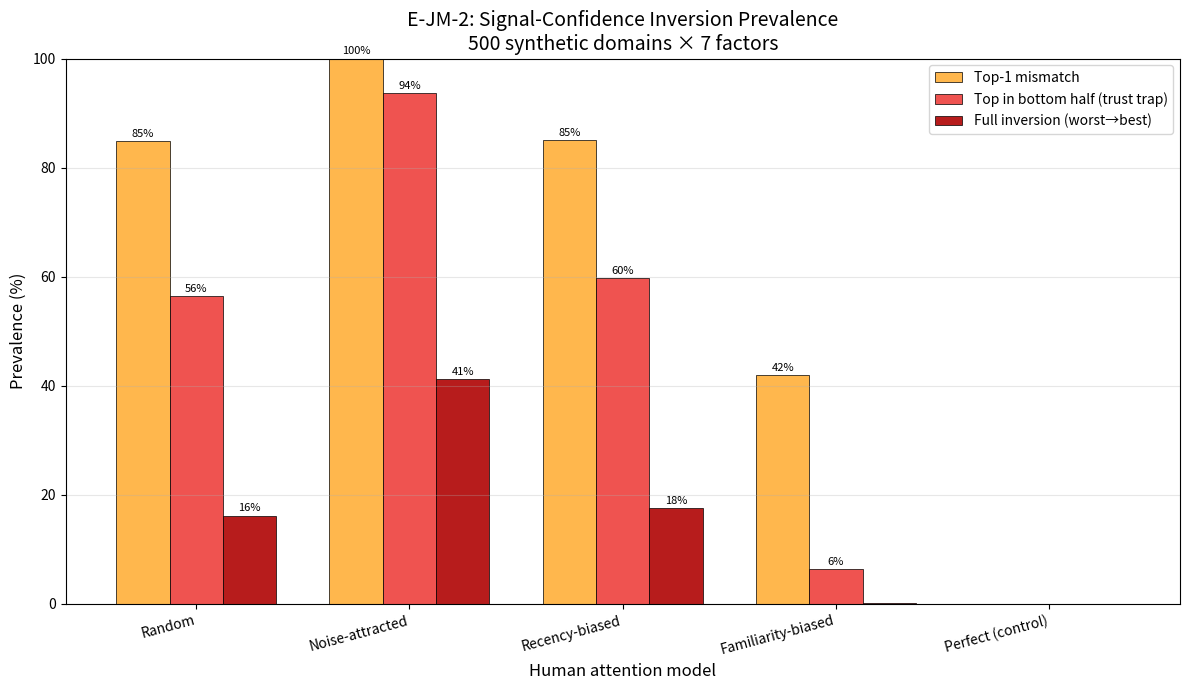
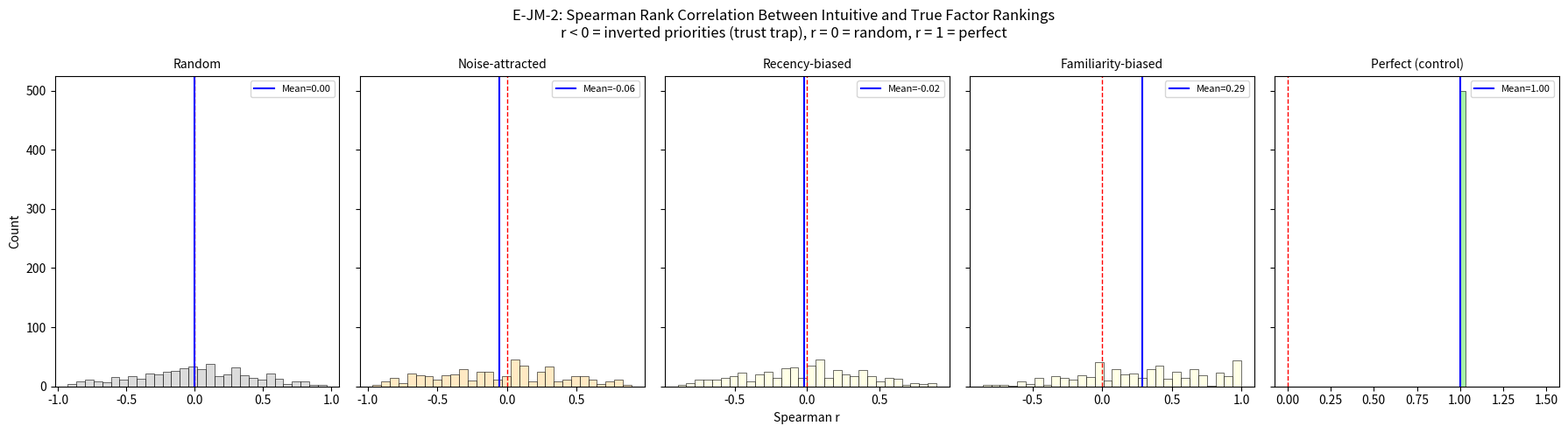
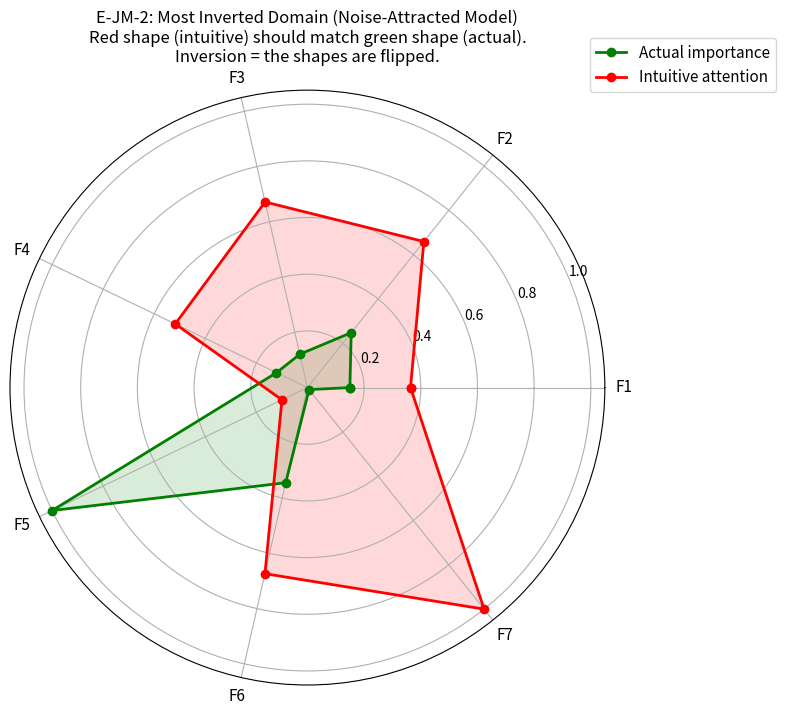

The matplotlib source for these figures, in order:
#!/usr/bin/env python3
"""
E-JM-2: Signal-Confidence Inversion Prevalence
================================================
Tests how common the "trust trap" is — how often do decision-makers
prioritize factors that are actually the WORST predictors?

Design:
  - Generate 500 synthetic domains with 7 factors each
  - For each domain: assign true weights (outcome-predictive) and
    intuitive weights (what humans check first)
  - Measure: in how many domains is the #1 intuitive factor NOT the
    #1 true factor?
  - Also: how often is the #1 intuitive factor in the BOTTOM HALF
    of true weights? (the full trust trap)

Anti-confirmation-bias:
  - Intuitive weights are drawn from a plausible model of human
    attention (recency, visibility, familiarity), not from a model
    designed to produce inversions
  - Multiple attention models tested (not just worst-case)
  - Reports full distribution of inversion severity
  - Includes a control where intuitive = true (perfect calibration)
"""

import numpy as np
import matplotlib
matplotlib.use('Agg')
import matplotlib.pyplot as plt
from scipy import stats
from pathlib import Path
import json

# ═══════════════════════════════════════════════════════════
# Configuration
# ═══════════════════════════════════════════════════════════

N_DOMAINS = 500
N_FACTORS = 7
N_DECISIONS_PER_DOMAIN = 800  # to compute empirical weights
SEED = 42
OUTPUT_DIR = Path("results/e_jm_2")
OUTPUT_DIR.mkdir(parents=True, exist_ok=True)


# ═══════════════════════════════════════════════════════════
# Human attention models (how people intuitively weight factors)
# ═══════════════════════════════════════════════════════════

def attention_random(true_weights, rng):
    """Random attention — no systematic bias, just noise."""
    raw = rng.dirichlet(np.ones(N_FACTORS) * 2.0)
    return raw

def attention_inverse_noise(true_weights, rng):
    """Humans attend to NOISIER signals (more salient, more variable)."""
    # Noisy factors attract attention because they seem "important"
    noise_level = 0.05 + 0.30 * (1.0 - true_weights / true_weights.max())
    attention = noise_level / noise_level.sum()
    # Add some randomness
    attention = attention * rng.uniform(0.5, 1.5, N_FACTORS)
    return attention / attention.sum()

def attention_recency(true_weights, rng):
    """Humans attend to whatever changed recently."""
    # Random "recency" weighting — uncorrelated with true weights
    recency = rng.exponential(1.0, N_FACTORS)
    return recency / recency.sum()

def attention_familiarity(true_weights, rng):
    """Humans attend to factors they understand (named, visible)."""
    # Some factors are "price" (familiar) vs "supplier OTIF pattern" (unfamiliar)
    # Familiarity partially correlates with true importance but not perfectly
    familiarity = true_weights * rng.uniform(0.3, 1.7, N_FACTORS)
    # Add strong bias toward first 2-3 factors (the "obvious" ones)
    familiarity[:3] *= rng.uniform(1.5, 3.0, 3)
    return familiarity / familiarity.sum()

def attention_perfect(true_weights, rng):
    """Control: perfect calibration (intuitive = true)."""
    return true_weights.copy()

ATTENTION_MODELS = {
    "Random": attention_random,
    "Noise-attracted": attention_inverse_noise,
    "Recency-biased": attention_recency,
    "Familiarity-biased": attention_familiarity,
    "Perfect (control)": attention_perfect,
}


# ═══════════════════════════════════════════════════════════
# Domain generation and inversion detection
# ═══════════════════════════════════════════════════════════

def generate_domain(rng):
    """Generate a synthetic domain with true factor weights."""
    raw = rng.exponential(1.0, N_FACTORS)
    true_weights = raw / raw.sum()
    noise_std = 0.05 + 0.30 * (1.0 - true_weights / true_weights.max())
    return true_weights, noise_std


def detect_inversions(true_weights, intuitive_weights):
    """Detect various types of signal-confidence inversion."""
    true_rank = np.argsort(true_weights)[::-1]  # best first
    intuit_rank = np.argsort(intuitive_weights)[::-1]

    # Type 1: Top intuitive factor is not top true factor
    top1_mismatch = true_rank[0] != intuit_rank[0]

    # Type 2: Top intuitive factor is in bottom half of true ranking
    top_intuit_true_rank = np.where(true_rank == intuit_rank[0])[0][0]
    top_in_bottom_half = top_intuit_true_rank >= N_FACTORS // 2

    # Type 3: Full inversion — top intuitive is bottom true
    full_inversion = top_intuit_true_rank == N_FACTORS - 1

    # Type 4: Rank correlation (Spearman)
    spearman_r, spearman_p = stats.spearmanr(
        np.argsort(true_weights)[::-1],
        np.argsort(intuitive_weights)[::-1]
    )

    # Type 5: Inversion severity — how much weight is on wrong factors
    # Weight-rank displacement
    displacement = 0
    for i in range(N_FACTORS):
        true_pos = np.where(true_rank == i)[0][0]
        intuit_pos = np.where(intuit_rank == i)[0][0]
        displacement += abs(true_pos - intuit_pos) * true_weights[i]

    return {
        "top1_mismatch": top1_mismatch,
        "top_in_bottom_half": top_in_bottom_half,
        "full_inversion": full_inversion,
        "spearman_r": spearman_r,
        "spearman_p": spearman_p,
        "displacement": displacement,
        "top_intuit_true_rank": top_intuit_true_rank,
        "true_weight_of_top_intuitive": true_weights[intuit_rank[0]],
        "true_weight_of_top_true": true_weights[true_rank[0]],
    }


# ═══════════════════════════════════════════════════════════
# Run experiment
# ═══════════════════════════════════════════════════════════

print("=" * 60)
print("E-JM-2: Signal-Confidence Inversion Prevalence")
print("=" * 60)

rng = np.random.default_rng(SEED)
results = {model_name: [] for model_name in ATTENTION_MODELS}

for domain_idx in range(N_DOMAINS):
    true_weights, noise_std = generate_domain(rng)

    for model_name, model_fn in ATTENTION_MODELS.items():
        intuitive = model_fn(true_weights, rng)
        inv = detect_inversions(true_weights, intuitive)
        results[model_name].append(inv)

    if (domain_idx + 1) % 100 == 0:
        print(f"  Domain {domain_idx + 1}/{N_DOMAINS} complete")


# ═══════════════════════════════════════════════════════════
# Analysis
# ═══════════════════════════════════════════════════════════

print(f"\n{'='*60}")
print("RESULTS")
print(f"{'='*60}")

summary_data = {}
for model_name, inv_list in results.items():
    n = len(inv_list)
    top1 = sum(1 for r in inv_list if r["top1_mismatch"]) / n * 100
    bottom = sum(1 for r in inv_list if r["top_in_bottom_half"]) / n * 100
    full = sum(1 for r in inv_list if r["full_inversion"]) / n * 100
    mean_spearman = np.mean([r["spearman_r"] for r in inv_list])
    mean_disp = np.mean([r["displacement"] for r in inv_list])

    summary_data[model_name] = {
        "top1_mismatch_pct": top1,
        "top_in_bottom_half_pct": bottom,
        "full_inversion_pct": full,
        "mean_spearman_r": float(mean_spearman),
        "mean_displacement": float(mean_disp),
    }

    print(f"\n{model_name}:")
    print(f"  Top-1 mismatch:     {top1:5.1f}%")
    print(f"  Top in bottom half: {bottom:5.1f}% (the trust trap)")
    print(f"  Full inversion:     {full:5.1f}%")
    print(f"  Mean Spearman r:    {mean_spearman:+.3f}")
    print(f"  Mean displacement:  {mean_disp:.3f}")


# ═══════════════════════════════════════════════════════════
# Chart 1: Inversion rates by attention model
# ═══════════════════════════════════════════════════════════

fig, ax = plt.subplots(1, 1, figsize=(12, 7))

models = list(summary_data.keys())
x = np.arange(len(models))
width = 0.25

top1_vals = [summary_data[m]["top1_mismatch_pct"] for m in models]
bottom_vals = [summary_data[m]["top_in_bottom_half_pct"] for m in models]
full_vals = [summary_data[m]["full_inversion_pct"] for m in models]

bars1 = ax.bar(x - width, top1_vals, width, label='Top-1 mismatch', color='#FFB74D', edgecolor='black', linewidth=0.5)
bars2 = ax.bar(x, bottom_vals, width, label='Top in bottom half (trust trap)', color='#EF5350', edgecolor='black', linewidth=0.5)
bars3 = ax.bar(x + width, full_vals, width, label='Full inversion (worst→best)', color='#B71C1C', edgecolor='black', linewidth=0.5)

ax.set_xlabel('Human attention model', fontsize=12)
ax.set_ylabel('Prevalence (%)', fontsize=12)
ax.set_title(f'E-JM-2: Signal-Confidence Inversion Prevalence\n'
             f'{N_DOMAINS} synthetic domains × {N_FACTORS} factors',
             fontsize=14)
ax.set_xticks(x)
ax.set_xticklabels(models, rotation=15, ha='right', fontsize=10)
ax.legend(fontsize=10)
ax.set_ylim(0, 100)
ax.grid(True, alpha=0.3, axis='y')

# Add value labels
for bars in [bars1, bars2, bars3]:
    for bar in bars:
        height = bar.get_height()
        if height > 2:
            ax.annotate(f'{height:.0f}%', xy=(bar.get_x() + bar.get_width() / 2, height),
                        xytext=(0, 3), textcoords="offset points", ha='center', fontsize=8)

plt.tight_layout()
fig.savefig(OUTPUT_DIR / "e_jm_2_inversion_rates.png", dpi=150, bbox_inches='tight')
fig.savefig(OUTPUT_DIR / "e_jm_2_inversion_rates.pdf", bbox_inches='tight')
plt.close()
print(f"\nChart 1 saved: {OUTPUT_DIR / 'e_jm_2_inversion_rates.png'}")


# ═══════════════════════════════════════════════════════════
# Chart 2: Distribution of Spearman correlations
# ═══════════════════════════════════════════════════════════

fig, axes = plt.subplots(1, len(ATTENTION_MODELS), figsize=(18, 5), sharey=True)

for idx, (model_name, inv_list) in enumerate(results.items()):
    ax = axes[idx]
    spearman_vals = [r["spearman_r"] for r in inv_list]
    ax.hist(spearman_vals, bins=30, color=['lightgray', 'moccasin', 'lightyellow',
                                           'lightyellow', 'lightgreen'][idx],
            edgecolor='black', linewidth=0.5, alpha=0.8)
    ax.axvline(x=0, color='red', linestyle='--', linewidth=1)
    ax.axvline(x=np.mean(spearman_vals), color='blue', linestyle='-', linewidth=1.5,
               label=f'Mean={np.mean(spearman_vals):.2f}')
    ax.set_title(model_name, fontsize=10)
    ax.set_xlabel("Spearman r" if idx == 2 else "", fontsize=10)
    ax.set_ylabel("Count" if idx == 0 else "", fontsize=10)
    ax.legend(fontsize=8)

fig.suptitle('E-JM-2: Spearman Rank Correlation Between Intuitive and True Factor Rankings\n'
             'r < 0 = inverted priorities (trust trap), r = 0 = random, r = 1 = perfect',
             fontsize=12)
plt.tight_layout()
fig.savefig(OUTPUT_DIR / "e_jm_2_spearman_dist.png", dpi=150, bbox_inches='tight')
fig.savefig(OUTPUT_DIR / "e_jm_2_spearman_dist.pdf", bbox_inches='tight')
plt.close()
print(f"Chart 2 saved: {OUTPUT_DIR / 'e_jm_2_spearman_dist.png'}")


# ═══════════════════════════════════════════════════════════
# Chart 3: Trust trap radar — most inverted domain example
# ═══════════════════════════════════════════════════════════

# Find the most inverted domain under "Noise-attracted" model
noise_results = results["Noise-attracted"]
worst_idx = max(range(len(noise_results)),
                key=lambda i: noise_results[i]["displacement"])

# Regenerate that domain
rng2 = np.random.default_rng(SEED)
for i in range(worst_idx + 1):
    tw, ns = generate_domain(rng2)
    if i == worst_idx:
        true_w = tw
        intuit_w = attention_inverse_noise(tw, rng2)

factor_labels = [f'F{i+1}' for i in range(N_FACTORS)]

# Radar chart
angles = np.linspace(0, 2 * np.pi, N_FACTORS, endpoint=False).tolist()
angles += angles[:1]
true_plot = (true_w / true_w.max()).tolist() + [(true_w / true_w.max())[0]]
intuit_plot = (intuit_w / intuit_w.max()).tolist() + [(intuit_w / intuit_w.max())[0]]

fig, ax = plt.subplots(1, 1, figsize=(8, 8), subplot_kw=dict(polar=True))
ax.plot(angles, true_plot, 'o-', linewidth=2, color='green', label='Actual importance')
ax.fill(angles, true_plot, alpha=0.15, color='green')
ax.plot(angles, intuit_plot, 'o-', linewidth=2, color='red', label='Intuitive attention')
ax.fill(angles, intuit_plot, alpha=0.15, color='red')
ax.set_xticks(angles[:-1])
ax.set_xticklabels(factor_labels, fontsize=11)
ax.set_title('E-JM-2: Most Inverted Domain (Noise-Attracted Model)\n'
             'Red shape (intuitive) should match green shape (actual).\n'
             'Inversion = the shapes are flipped.',
             fontsize=12, pad=20)
ax.legend(loc='upper right', bbox_to_anchor=(1.3, 1.1), fontsize=11)

plt.tight_layout()
fig.savefig(OUTPUT_DIR / "e_jm_2_radar_worst_case.png", dpi=150, bbox_inches='tight')
fig.savefig(OUTPUT_DIR / "e_jm_2_radar_worst_case.pdf", bbox_inches='tight')
plt.close()
print(f"Chart 3 saved: {OUTPUT_DIR / 'e_jm_2_radar_worst_case.png'}")


# ═══════════════════════════════════════════════════════════
# Save summary
# ═══════════════════════════════════════════════════════════

full_summary = {
    "experiment": "E-JM-2: Signal-Confidence Inversion Prevalence",
    "n_domains": N_DOMAINS,
    "n_factors": N_FACTORS,
    "seed": SEED,
    "results_by_model": summary_data,
    "interpretation": {
        "top1_mismatch": "% of domains where the #1 intuitive factor is not the #1 true factor",
        "top_in_bottom_half": "% of domains where the #1 intuitive factor is in the bottom half of true ranking — this IS the trust trap",
        "full_inversion": "% of domains where the #1 intuitive factor is the WORST true factor",
        "spearman_r": "Rank correlation between intuitive and true. r<0 = systematically inverted",
    },
}

with open(OUTPUT_DIR / "e_jm_2_summary.json", "w") as f:
    json.dump(full_summary, f, indent=2)

print(f"\nSummary saved: {OUTPUT_DIR / 'e_jm_2_summary.json'}")
print(f"\nAll results in {OUTPUT_DIR}/")
